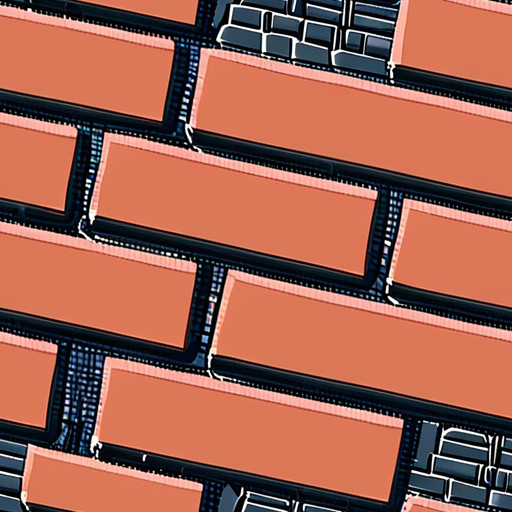
Generation parameters embedded in this image by AUTOMATIC1111 Stable Diffusion web UI or a fork of it (Forge, ...) (PNG 'parameters' text chunk):
brick texture
Negative prompt: character
Steps: 20, Sampler: DPM++ 2M Karras, CFG scale: 7, Seed: 3206724924, Size: 512x512, Model hash: d48c2391e0, Model: aamXLAnimeMix_v10, Tile X: True, Tile Y: True, Start Tiling From Step: 0, Stop Tiling After Step: -1, Version: v1.6.0-2-g4afaaf8a